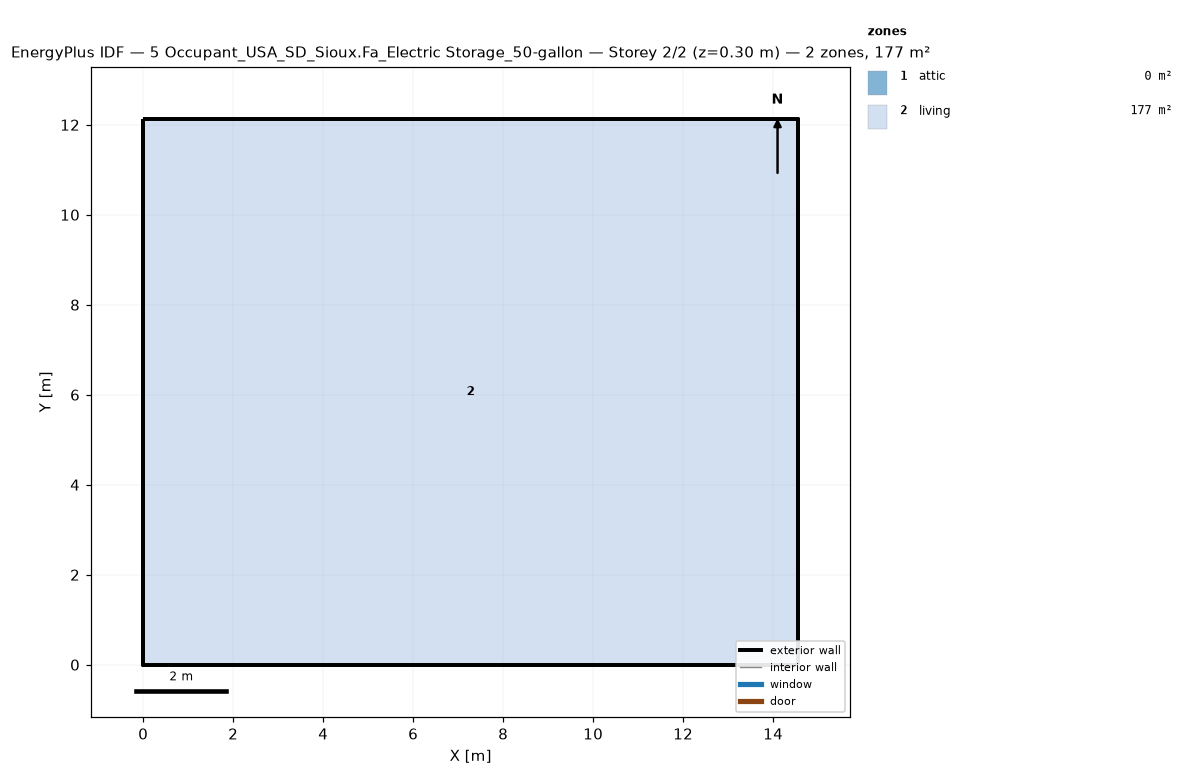
=== STOREY PLAN SPEC (per zone: floor XY polygon, exterior-wall plan segments, windows/doors) ===
zone 1: attic  (0.0 m²)
  exterior wall: (14.55, 0.00) – (14.55, 12.13) – (14.55, 6.06)  [18.2 m]
  exterior wall: (0.00, 12.13) – (0.00, 0.00) – (0.00, 6.06)  [18.2 m]
zone 2: living  (176.5 m²)
  floor: (0.00, 0.00) (0.00, 12.13) (14.55, 12.13) (14.55, 0.00)
  exterior wall: (0.00, 0.00) – (14.55, 0.00)  [14.6 m]
  exterior wall: (14.55, 0.00) – (14.55, 12.13)  [12.1 m]
  exterior wall: (14.55, 12.13) – (0.00, 12.13)  [14.6 m]
  exterior wall: (0.00, 12.13) – (0.00, 0.00)  [12.1 m]

=== DERIVED (storey summary) ===
Building: 5 Occupant_USA_SD_Sioux.Fa_Electric Storage_50-gallon
Storey: 2 of 2  (floor level z = 0.30 m)
Storey gross floor area: 176.5 m²
Zones on this storey: 2
  - attic: floor 0.0 m²; exterior wall 36.4 m (24.5 m²); WWR 0.0%
  - living: floor 176.5 m²; exterior wall 53.4 m (146.4 m²); WWR 0.0%
Zone adjacency: (none detected)